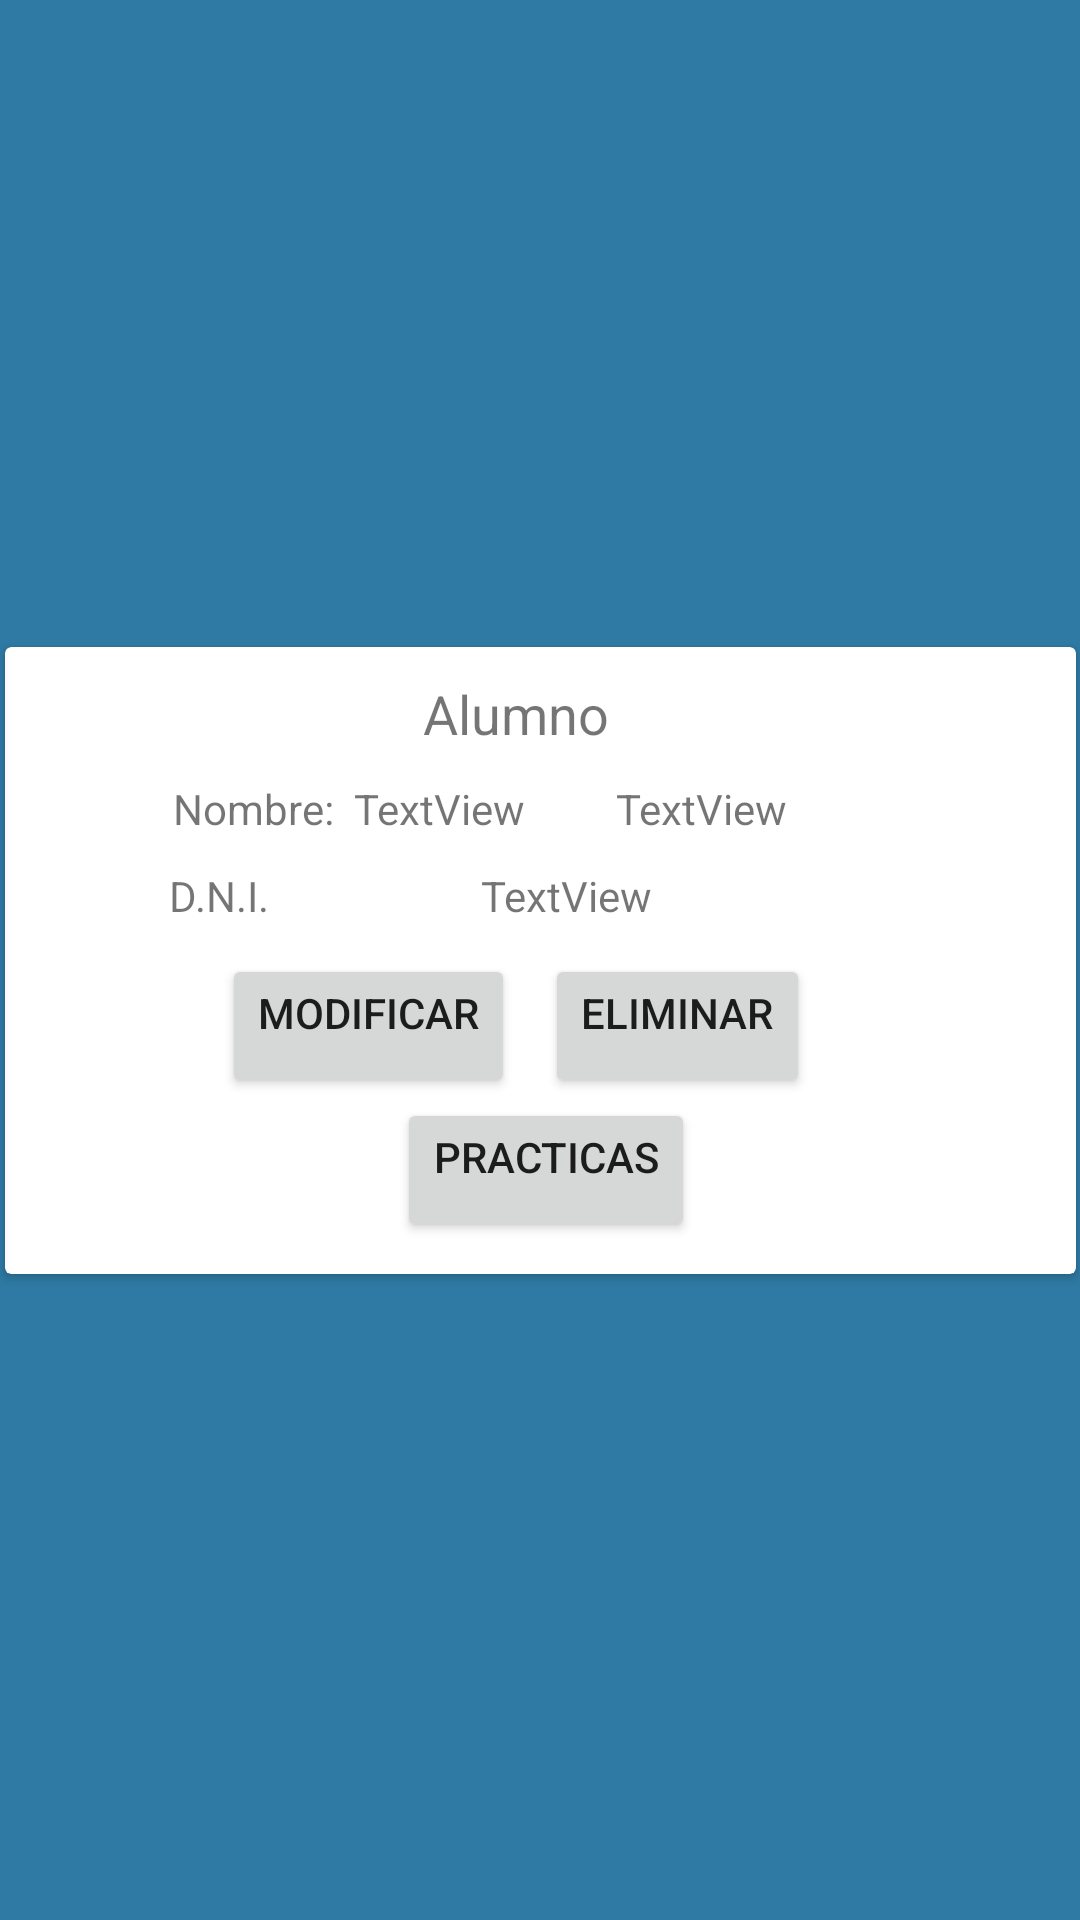

The Android layout XML behind this screen, and the referenced resources:
<!-- AndroidManifest.xml: application theme Theme.GES_AUTO -->
<!-- res/layout/vistalumno.xml -->
<?xml version="1.0" encoding="utf-8"?>
<androidx.constraintlayout.widget.ConstraintLayout
    xmlns:android="http://schemas.android.com/apk/res/android"
    xmlns:app="http://schemas.android.com/apk/res-auto"
    android:background="#2E7AA4"
    xmlns:tools="http://schemas.android.com/tools"
    android:layout_width="match_parent"
    android:layout_height="match_parent">

    <androidx.cardview.widget.CardView
        android:layout_width="357dp"
        android:layout_height="209dp"
        android:layout_alignParentStart="true"
        android:layout_alignParentTop="true"
        android:layout_marginTop="8dp"
        android:layout_marginBottom="8dp"
        android:foregroundGravity="center"
        app:layout_constraintBottom_toBottomOf="parent"
        app:layout_constraintEnd_toEndOf="parent"
        app:layout_constraintStart_toStartOf="parent"
        app:layout_constraintTop_toTopOf="parent">

        <LinearLayout
            android:layout_width="321dp"
            android:layout_height="wrap_content"
            android:layout_marginLeft="10dp"
            android:gravity="center_horizontal"
            android:orientation="vertical">

            <TextView
                android:id="@+id/texttitulalumno"
                android:layout_width="match_parent"
                android:layout_height="wrap_content"
                android:layout_marginTop="10dp"
                android:layout_marginBottom="10dp"
                android:gravity="center_horizontal"
                android:text="@string/Alumno"
                android:textAlignment="center"
                android:textSize="18sp" />

            <LinearLayout
                android:layout_width="294dp"
                android:layout_height="match_parent"
                android:gravity="center_horizontal"
                android:orientation="horizontal">

                <TextView
                    android:id="@+id/textView6"
                    android:layout_width="wrap_content"
                    android:layout_height="wrap_content"
                    android:layout_gravity="center_horizontal"
                    android:text="@string/nombre" />

                <TextView
                    android:id="@+id/textalumnombre"
                    android:layout_width="70dp"
                    android:layout_height="wrap_content"
                    android:layout_gravity="center_horizontal"
                    android:layout_marginTop="10dp"
                    android:gravity="center_horizontal"
                    android:text="TextView" />

                <TextView
                    android:id="@+id/textalumapellido"
                    android:layout_width="105dp"
                    android:layout_height="wrap_content"
                    android:layout_gravity="center_horizontal"
                    android:layout_marginTop="10dp"
                    android:gravity="center_horizontal"
                    android:text="TextView" />
            </LinearLayout>

            <LinearLayout
                android:layout_width="297dp"
                android:layout_height="match_parent"
                android:gravity="center"
                android:orientation="horizontal">

                <TextView
                    android:id="@+id/textView7"
                    android:layout_width="wrap_content"
                    android:layout_height="wrap_content"
                    android:layout_gravity="center_horizontal"
                    android:layout_marginTop="10dp"
                    android:text="@string/Dni"
                    android:textAlignment="textStart" />

                <TextView
                    android:id="@+id/textalumdni"
                    android:layout_width="198dp"
                    android:layout_height="wrap_content"
                    android:layout_gravity="center_horizontal"
                    android:layout_marginTop="10dp"
                    android:gravity="left"
                    android:text="TextView"
                    android:textAlignment="center" />
            </LinearLayout>

            <LinearLayout
                android:layout_width="298dp"
                android:layout_height="match_parent"
                android:gravity="center_horizontal"
                android:orientation="horizontal">

                <Button
                    android:id="@+id/buttonModificarAlumno"
                    android:layout_width="wrap_content"
                    android:layout_height="wrap_content"
                    android:gravity="center_horizontal"
                    android:text="@string/Modificar" />

                <Button
                    android:id="@+id/buttoneliminartargetAlumno"
                    android:layout_width="wrap_content"
                    android:layout_height="wrap_content"
                    android:layout_marginLeft="10dp"
                    android:gravity="center_horizontal"
                    android:text="@string/Eliminar" />
            </LinearLayout>

            <Button
                android:id="@+id/buttonPracticas"
                android:layout_width="wrap_content"
                android:layout_height="wrap_content"
                android:layout_gravity="center_horizontal"
                android:layout_marginLeft="10dp"
                android:gravity="center_horizontal"
                android:text="@string/Practicas" />
        </LinearLayout>
    </androidx.cardview.widget.CardView>

</androidx.constraintlayout.widget.ConstraintLayout>
<!-- resources referenced by this layout -->
<resources>
  <string name="Alumno">Alumno</string>
  <string name="Dni">D.N.I.</string>
  <string name="Eliminar">Eliminar</string>
  <string name="Modificar">Modificar</string>
  <string name="Practicas">Practicas</string>
  <string name="nombre">Nombre: </string>
  <style name="Theme.GES_AUTO" parent="Theme.MaterialComponents.DayNight.NoActionBar">
          
          <item name="colorPrimary">@color/purple_500</item>
          <item name="colorPrimaryVariant">@color/purple_700</item>
          <item name="colorOnPrimary">@color/white</item>
          
          <item name="colorSecondary">@color/teal_200</item>
          <item name="colorSecondaryVariant">@color/teal_700</item>
          <item name="colorOnSecondary">@color/black</item>
          
          <item name="android:statusBarColor" tools:targetApi="l">?attr/colorPrimaryVariant</item>
          
  
  
      </style>
  <!-- not gathered from this repository: default colours our renderer supplied (Android Studio template values) -->
  <color name="purple_500">#FF6200EE</color>
  <color name="purple_700">#FF3700B3</color>
  <color name="teal_200">#FF03DAC5</color>
  <color name="teal_700">#FF018786</color>
  <color name="black">#FF000000</color>
  <color name="white">#FFFFFFFF</color>
</resources>
